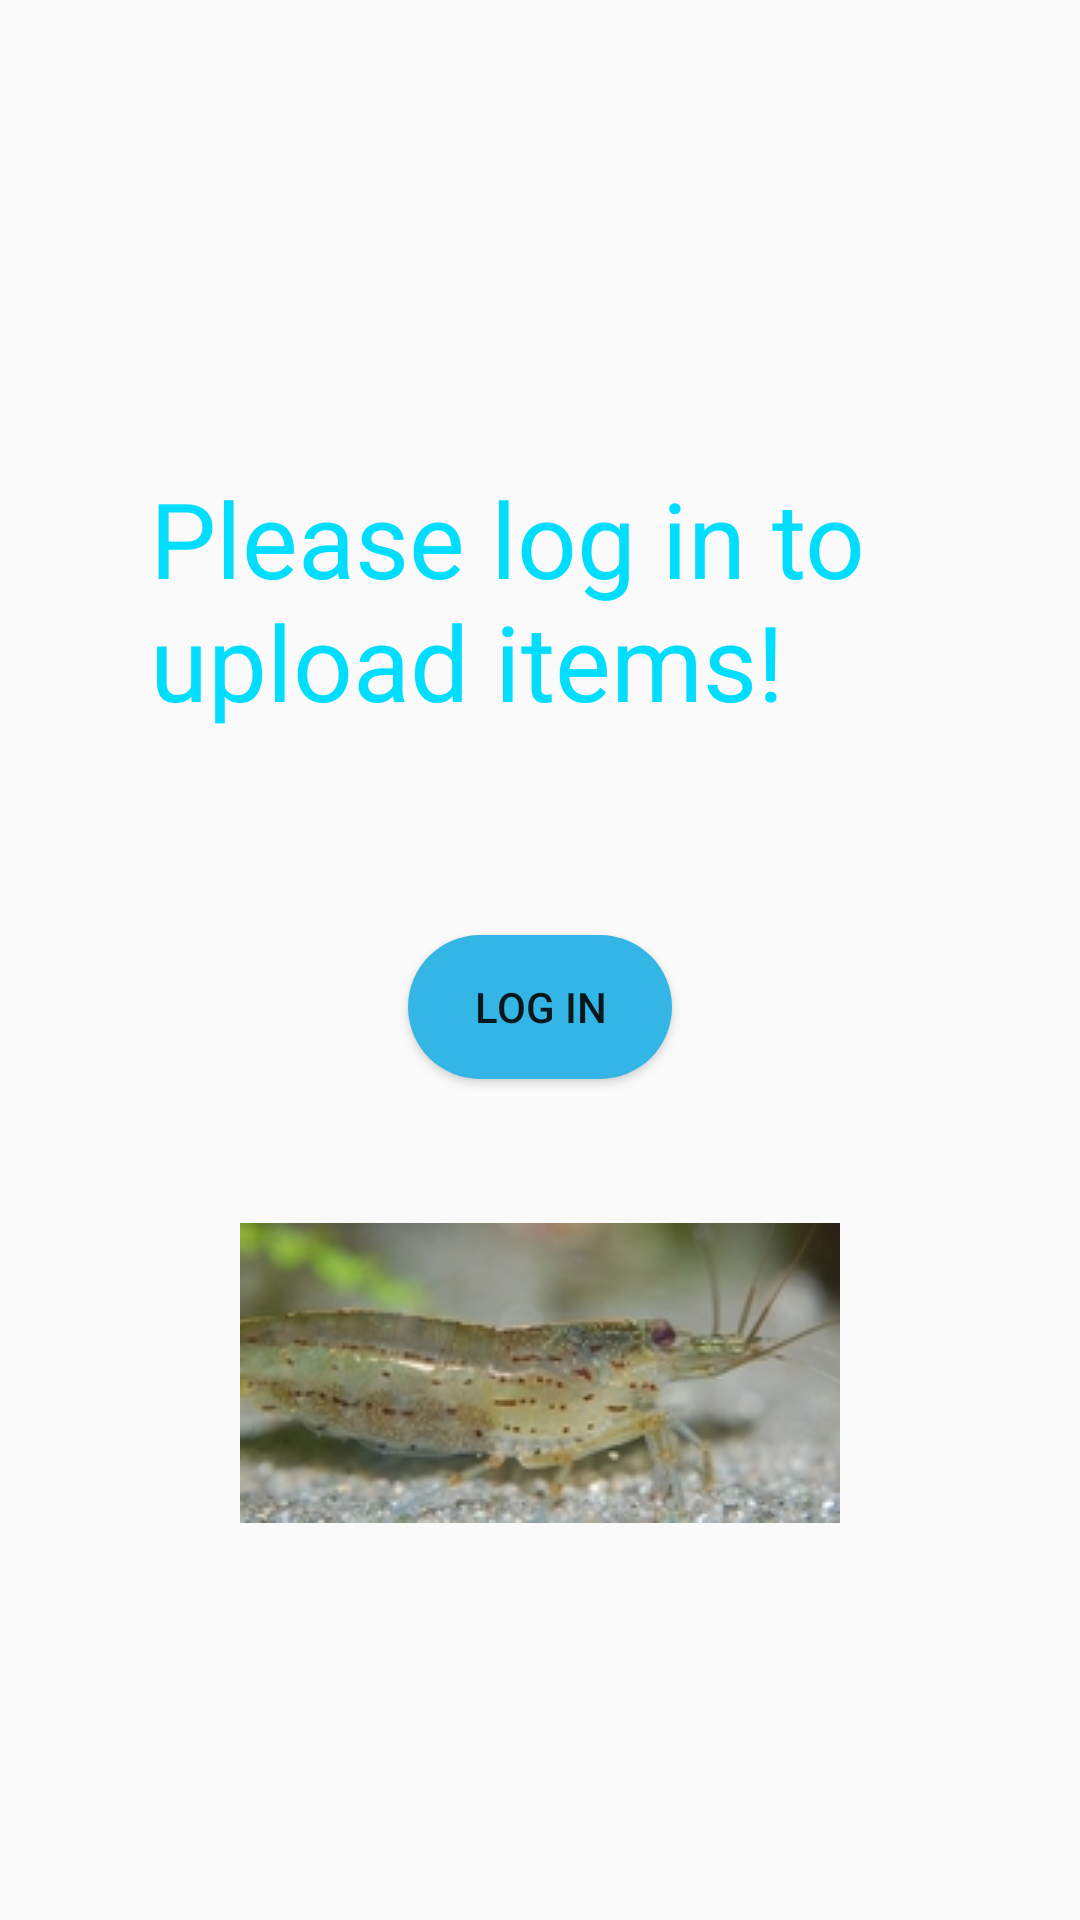

Layout XML and referenced resources for this Android screen:
<!-- AndroidManifest.xml: application theme AppTheme -->
<!-- res/layout/fragment_upload_empty.xml -->
<?xml version="1.0" encoding="utf-8"?>
<ScrollView xmlns:android="http://schemas.android.com/apk/res/android"
    xmlns:app="http://schemas.android.com/apk/res-auto"
    android:layout_width="match_parent"
    android:layout_height="wrap_content"
    android:fillViewport="false">

    <android.support.constraint.ConstraintLayout xmlns:android="http://schemas.android.com/apk/res/android"
        xmlns:app="http://schemas.android.com/apk/res-auto"
        android:layout_width="match_parent"
        android:layout_height="match_parent">

        <TextView
            android:id="@+id/textView3"
            android:layout_width="0dp"
            android:layout_height="wrap_content"
            android:layout_marginEnd="50dp"
            android:layout_marginStart="50dp"
            android:layout_marginTop="156dp"
            android:text="Please log in to upload items!"
            android:textColor="@android:color/holo_blue_bright"
            android:textSize="35sp"
            app:layout_constraintEnd_toEndOf="parent"
            app:layout_constraintHorizontal_bias="0.0"
            app:layout_constraintStart_toStartOf="parent"
            app:layout_constraintTop_toTopOf="parent" />

        <Button
            android:id="@+id/uploadLogIn"
            android:layout_width="wrap_content"
            android:layout_height="wrap_content"
            android:layout_marginEnd="8dp"
            android:layout_marginStart="8dp"
            android:layout_marginTop="68dp"
            android:background="@drawable/rounded_corner"
            android:text="Log In"
            app:layout_constraintEnd_toEndOf="parent"
            app:layout_constraintStart_toStartOf="parent"
            app:layout_constraintTop_toBottomOf="@+id/textView3" />

        <ImageView
            android:id="@+id/imageView7"
            android:layout_width="wrap_content"
            android:layout_height="wrap_content"
            android:layout_marginEnd="8dp"
            android:layout_marginStart="8dp"
            android:layout_marginTop="48dp"
            app:layout_constraintEnd_toEndOf="parent"
            app:layout_constraintStart_toStartOf="parent"
            app:layout_constraintTop_toBottomOf="@+id/uploadLogIn"
            app:srcCompat="@drawable/amano" />
    </android.support.constraint.ConstraintLayout>
</ScrollView>
<!-- resources referenced by this layout -->
<resources>
  <!-- drawable amano: jpg bitmap (drawable, 18399 bytes) -->
  <!-- drawable rounded_corner (drawable) -->
  <?xml version="1.0" encoding="utf-8"?>
  <selector xmlns:android="http://schemas.android.com/apk/res/android">
      <item>
          <shape xmlns:android="http://schemas.android.com/apk/res/android" android:shape="rectangle">
              <solid android:color="@android:color/holo_blue_light" />
              <corners android:radius="25dp" />
          </shape>
  
      </item>
  </selector>
  <style name="AppTheme" parent="Theme.AppCompat.Light.NoActionBar">
          
          <item name="colorPrimary">@color/colorPrimary</item>
          <item name="colorPrimaryDark">@color/colorPrimaryDark</item>
          <item name="colorAccent">@color/colorAccent</item>
      </style>
  <!-- not gathered from this repository: default colours our renderer supplied (Android Studio template values) -->
  <color name="colorPrimary">#FF6200EE</color>
  <color name="colorPrimaryDark">#FF3700B3</color>
  <color name="colorAccent">#FF03DAC5</color>
</resources>
